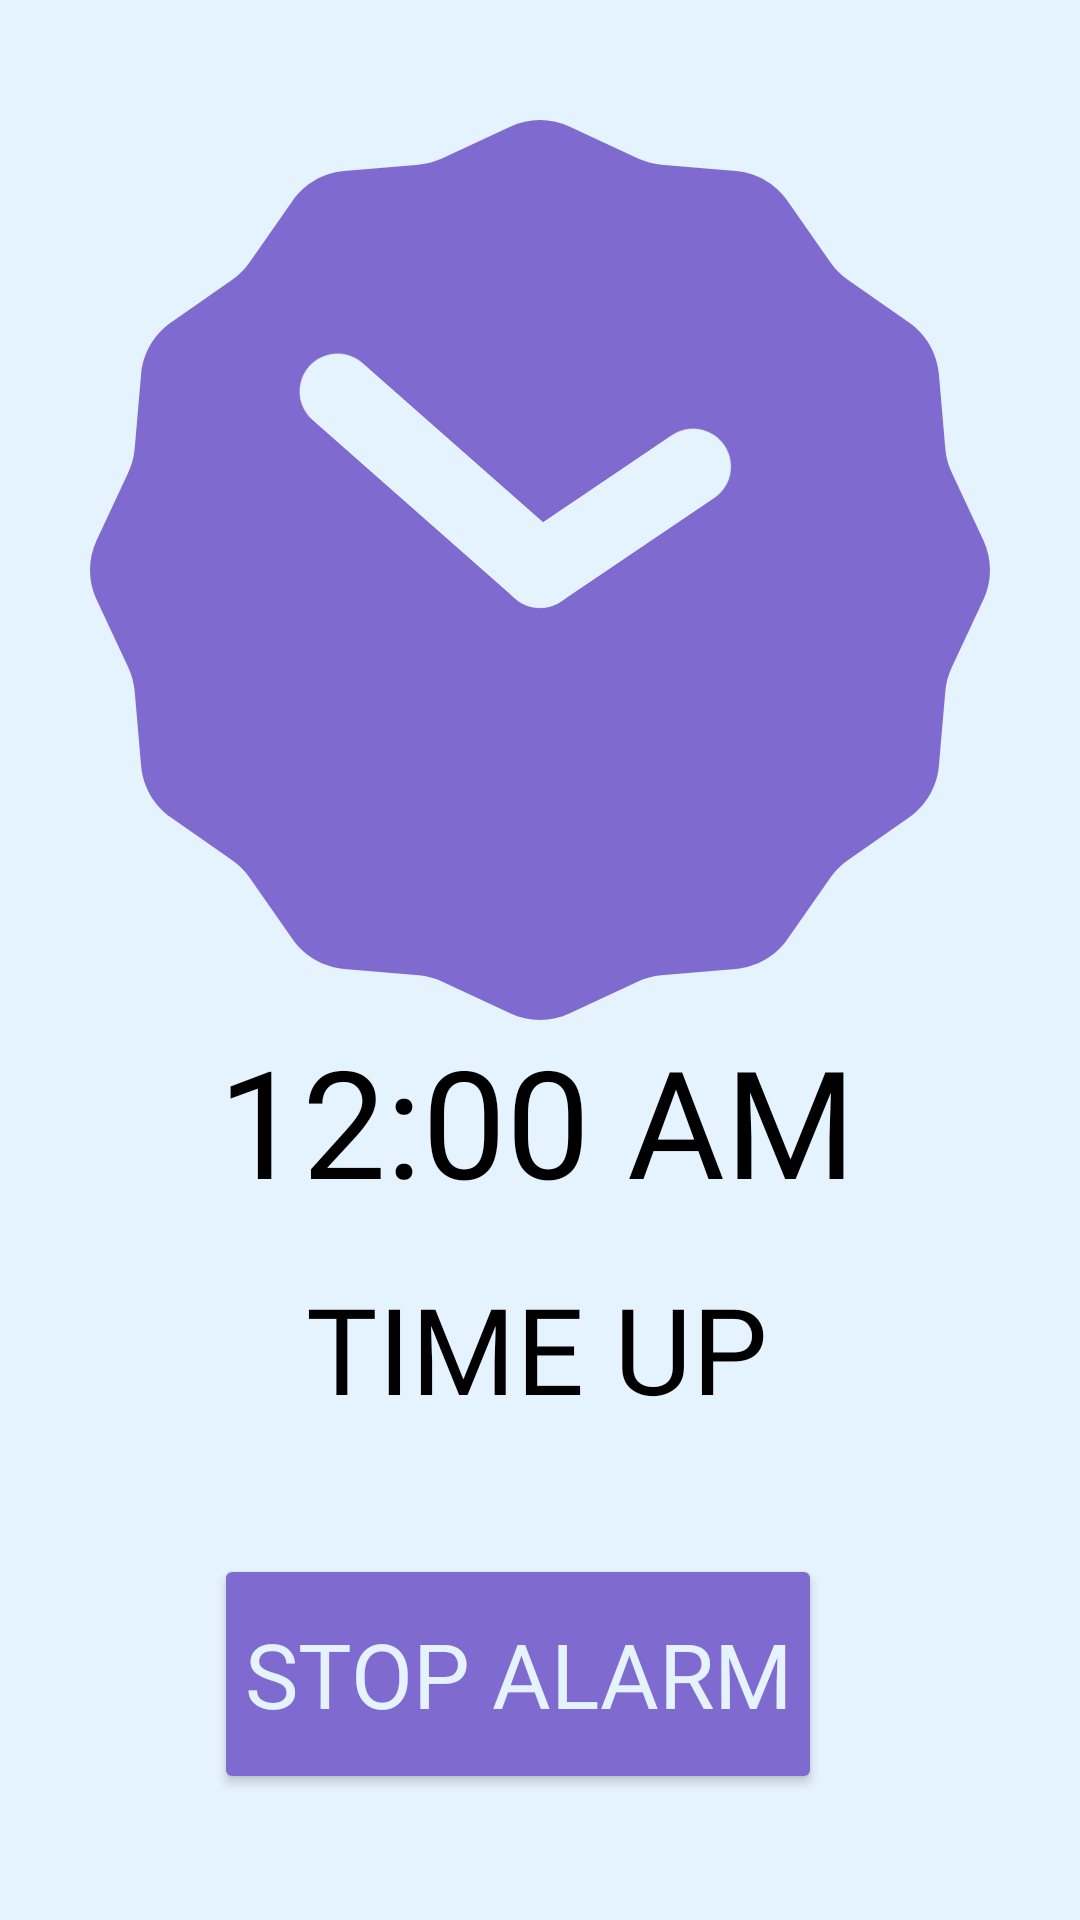

Reconstruct the res/layout file that produces this screen, plus the resources it refers to.
<!-- AndroidManifest.xml: application theme Theme.AlaramClock -->
<!-- res/layout/activity_daily_alarm_show.xml -->
<?xml version="1.0" encoding="utf-8"?>
<androidx.constraintlayout.widget.ConstraintLayout xmlns:android="http://schemas.android.com/apk/res/android"
    xmlns:app="http://schemas.android.com/apk/res-auto"
    xmlns:tools="http://schemas.android.com/tools"
    android:layout_width="match_parent"
    android:layout_height="match_parent"
    tools:context=".Activity.show_Daily">

    <AnalogClock
        android:id="@+id/analogClock"
        android:layout_width="300dp"
        android:layout_height="wrap_content"
        android:layout_marginTop="40dp"
        android:autoHandwritingEnabled="true"
        android:dialTint="@color/light_purple"
        android:hand_hourTint="@color/white"
        android:hand_minuteTint="@color/white"
        android:hand_secondTint="@color/white"
        app:layout_constraintBottom_toTopOf="@+id/digitalClock"
        app:layout_constraintEnd_toEndOf="parent"
        app:layout_constraintStart_toStartOf="parent"
        app:layout_constraintTop_toTopOf="parent" />

    <DigitalClock
        android:id="@+id/digitalClock"
        android:layout_width="wrap_content"
        android:layout_height="wrap_content"
        android:fontFamily="@font/mova"
        android:textSize="50sp"
        app:layout_constraintBottom_toTopOf="@+id/Label"
        app:layout_constraintEnd_toEndOf="@+id/analogClock"
        app:layout_constraintHorizontal_bias="0.489"
        app:layout_constraintStart_toStartOf="@+id/analogClock"
        app:layout_constraintTop_toBottomOf="@+id/analogClock" />

    <TextView
        android:id="@+id/Label"
        android:layout_width="wrap_content"
        android:layout_height="wrap_content"
        android:layout_marginTop="16dp"
        android:text="TIME UP"
        android:textSize="40sp"
        app:layout_constraintEnd_toEndOf="@+id/digitalClock"
        app:layout_constraintStart_toStartOf="@+id/digitalClock"
        app:layout_constraintTop_toBottomOf="@+id/digitalClock" />

    <Button
        android:id="@+id/CancelAlarm"
        android:layout_width="wrap_content"
        android:layout_height="80dp"
        android:alpha="1"
        android:backgroundTint="@color/light_purple"
        android:padding="10dp"
        android:text="STOP ALARM"
        android:textColor="@color/white"
        android:textSize="30sp"
        app:layout_constraintBottom_toBottomOf="parent"
        app:layout_constraintEnd_toEndOf="parent"
        app:layout_constraintHorizontal_bias="0.454"
        app:layout_constraintStart_toStartOf="parent"
        app:layout_constraintTop_toBottomOf="@+id/Label" />

</androidx.constraintlayout.widget.ConstraintLayout>
<!-- resources referenced by this layout -->
<resources>
  <color name="light_purple">#7F6AD0</color>
  <color name="white">#E5F3FF</color>
  <style name="Theme.AlaramClock" parent="Theme.Material3.DayNight.NoActionBar">
          <item name="android:background">@color/white</item>
          <item name="android:textColor">@color/black</item>
          <item name="fontFamily">@font/mova</item>
          <item name="android:windowFullscreen">false</item>
          <item name="android:screenOrientation">portrait</item>
          <item name="android:statusBarColor">@color/white</item>
          <item name="android:windowLightStatusBar">true</item>
          <item name="android:navigationBarColor">@color/white</item>
      </style>
  <color name="black">#FF000000</color>
</resources>
